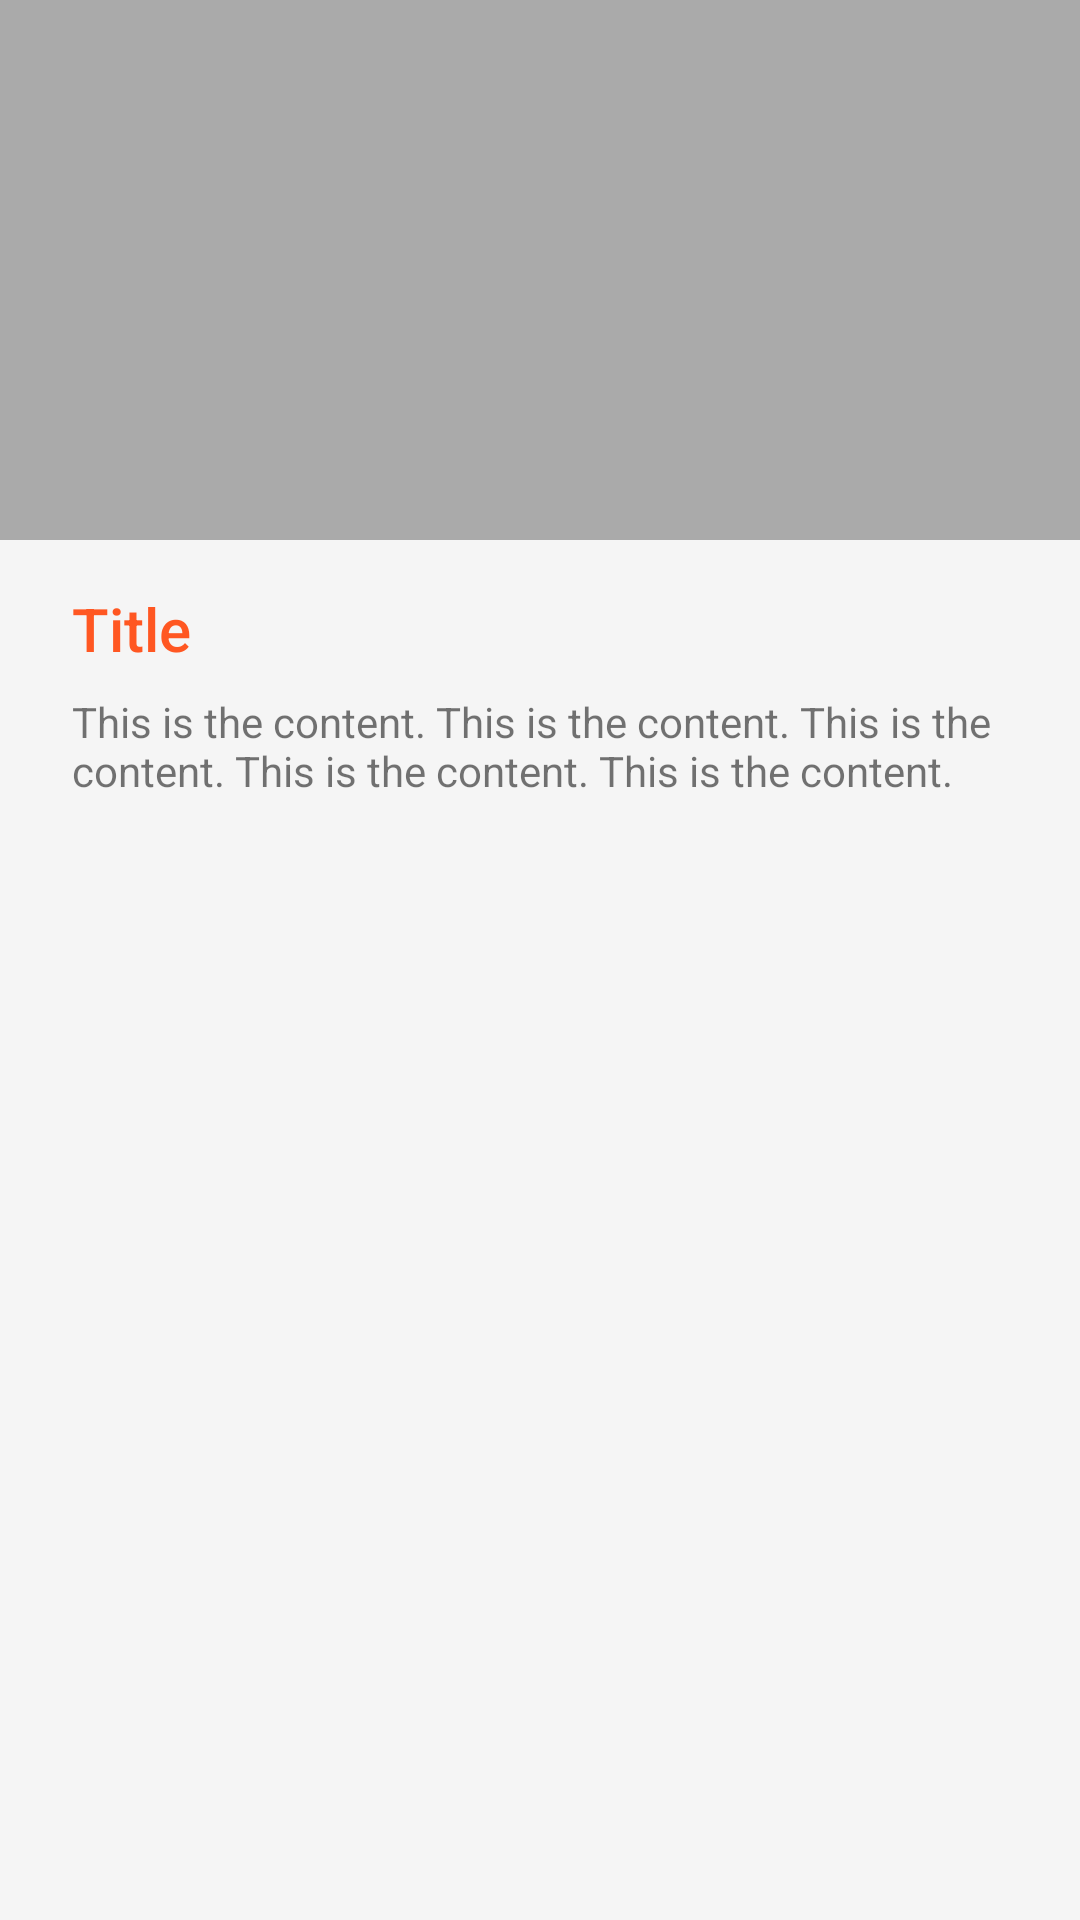

Produce the Android XML layout that renders to this screen, including the resource entries it uses.
<!-- AndroidManifest.xml: application theme Transparent.AppTheme -->
<!-- res/layout/card_work.xml -->
<?xml version="1.0" encoding="utf-8"?>
<LinearLayout xmlns:android="http://schemas.android.com/apk/res/android"
    android:orientation="vertical"
    android:layout_width="match_parent"
    android:layout_height="wrap_content">

    <ImageView
        android:layout_width="match_parent"
        android:layout_height="180dp"
        android:scaleType="centerCrop"
        android:adjustViewBounds="true"
        android:background="@android:color/darker_gray"/>

    <LinearLayout
        android:layout_width="match_parent"
        android:layout_height="match_parent"
        android:orientation="vertical"
        style="@style/Widget.CardContent">

        <TextView
            android:layout_width="wrap_content"
            android:layout_height="wrap_content"
            android:textAppearance="@style/TextAppearance.AppCompat.Title"
            android:text="Title"
            android:layout_marginLeft="@dimen/card_margin"
            android:layout_marginRight="@dimen/card_margin"
            android:textColor="@color/orange_primary"/>

        <TextView
            android:layout_width="wrap_content"
            android:layout_height="wrap_content"
            android:text="This is the content. This is the content. This is the content. This is the content. This is the content. This is the content. This is the content. "
            android:maxLines="2"
            android:layout_marginLeft="@dimen/card_margin"
            android:layout_marginRight="@dimen/card_margin"
            android:layout_marginTop="@dimen/card_margin"/>

    </LinearLayout>

</LinearLayout>
<!-- resources referenced by this layout -->
<resources>
  <color name="orange_primary">#FF5722</color>
  <dimen name="card_margin">8dp</dimen>
  <style name="Widget.CardContent" parent="android:Widget">
          <item name="android:paddingLeft">16dp</item>
          <item name="android:paddingRight">16dp</item>
          <item name="android:paddingTop">16dp</item>
          <item name="android:paddingBottom">16dp</item>
          <item name="android:orientation">vertical</item>
      </style>
  <style name="Transparent.AppTheme" parent="Base.AppTheme">
  
      </style>
  <style name="Base.AppTheme" parent="Theme.AppCompat.Light.NoActionBar">
          
          <item name="android:colorPrimary">@color/orange_primary</item>
          <item name="android:colorPrimaryDark">@color/orange_primary_dark</item>
          <item name="colorAccent">@color/color_accent</item>
          <item name="android:windowBackground">@color/window_background</item>
      </style>
  <color name="orange_primary_dark">#E64A19</color>
  <color name="color_accent">#50e3c2</color>
  <color name="window_background">#FFF5F5F5</color>
</resources>
